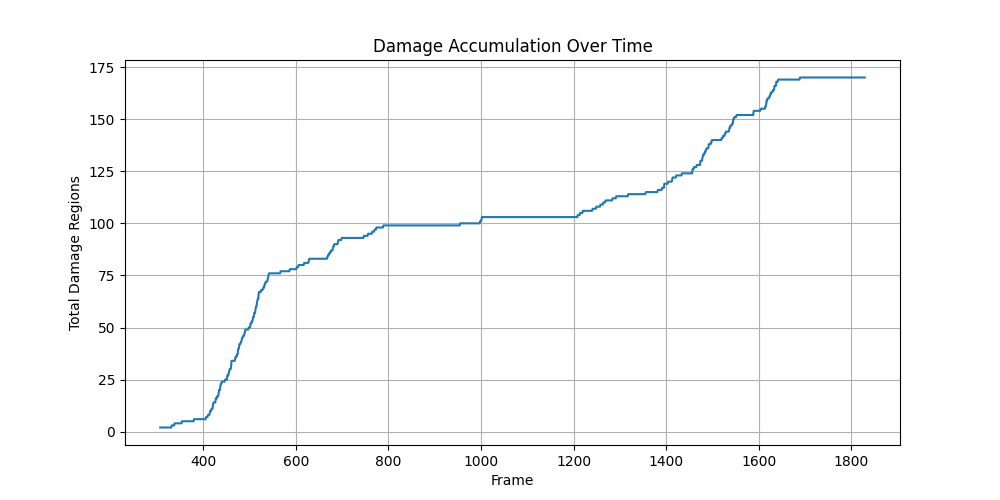

Data behind this chart, as committed beside it:
Frame, Damage_Count
307, 2
308, 2
309, 2
310, 2
311, 2
312, 2
313, 2
314, 2
315, 2
316, 2
317, 2
318, 2
319, 2
320, 2
321, 2
322, 2
323, 2
324, 2
325, 2
326, 2
327, 2
328, 2
329, 2
330, 2
331, 2
332, 3
333, 3
334, 3
335, 3
336, 3
337, 3
338, 4
339, 4
340, 4
341, 4
342, 4
343, 4
344, 4
345, 4
346, 4
347, 4
348, 4
349, 4
350, 4
351, 4
352, 4
353, 4
354, 5
355, 5
356, 5
357, 5
358, 5
359, 5
360, 5
361, 5
362, 5
363, 5
364, 5
365, 5
366, 5
... 1,463 more rows
